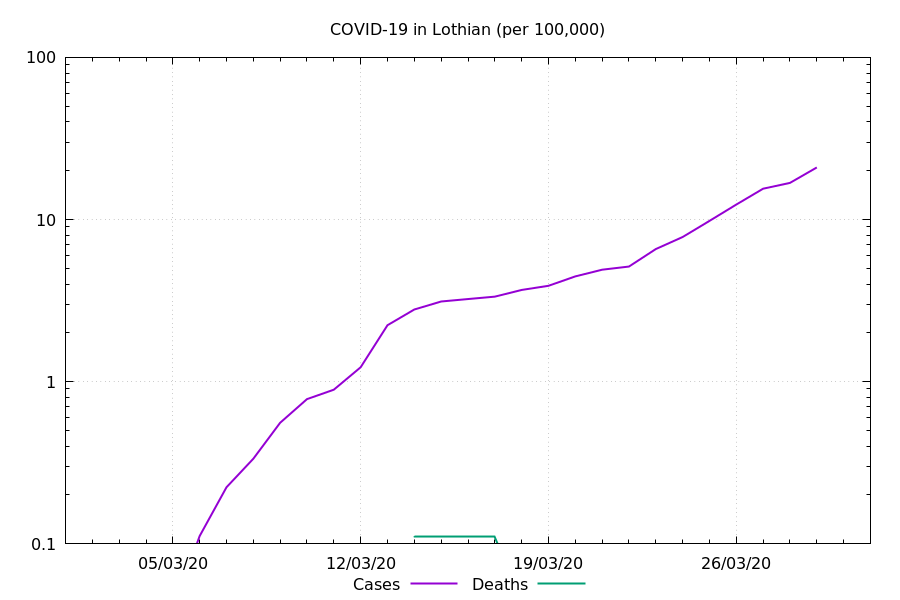

The file beside this chart, header and first rows:
Date, Cases, Deaths, Cases Ratio, Deaths Ratio
2020-03-01, 0.0, , NaN, 
2020-03-02, 0.0, , 0.0, 
2020-03-03, 0.0, , 0.0, 
2020-03-04, 0.0, , 0.0, 
2020-03-05, 0.0, , 0.0, 
2020-03-06, 0.1114, , 0.5507, 
2020-03-07, 0.2228, , 0.7572, 
2020-03-08, 0.3342, , 1.01, 
2020-03-09, 0.5569, , 1.317, 
2020-03-10, 0.7797, , 1.57, 
2020-03-11, 0.8911, , 1.346, 
2020-03-12, 1.225, , 1.111, 
2020-03-13, 2.228, , 1.425, 
2020-03-14, 2.785, 0.1114, 1.252, 6.057
2020-03-15, 3.119, 0.1114, 1.109, 6.057
2020-03-16, 3.23, 0.1114, 1.027, 6.057
2020-03-17, 3.342, 0.1114, 0.9319, 3.029
2020-03-18, 3.676, 0.0, 0.8806, 0.0
2020-03-19, 3.899, 0.0, 0.797, 0.0
2020-03-20, 4.455, 0.0, 0.7525, 0.0
2020-03-21, 4.901, 0.0, 0.7145, 0.0
2020-03-22, 5.124, 0.0, 0.6698, 0.0
2020-03-23, 6.572, 0.0, 0.7162, 0.0
2020-03-24, 7.797, 0.0, 0.7261, 0.0
2020-03-25, 9.802, 0.0, 0.7414, 0.0
2020-03-26, 12.36, 0.0, 0.7521, 0.0
2020-03-27, 15.48, 0.0, 0.7951, 0.0
2020-03-28, 16.82, 0.0, 0.7347, 0.0
2020-03-29, 20.94, 0.0, 0.8228, 0.0
